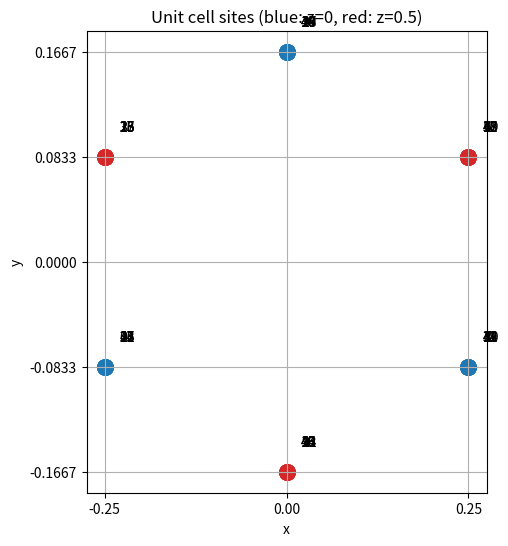

This chart was generated by the following Python code:
#!/bin/python 

import matplotlib.pyplot as plt
from matplotlib.pyplot import figure
from numpy import linspace

#-------------
# site
#-------------
# sites of shifted kagome lattices in rectangular unit cell
atoms=[ 
(0, 0, -0.25, -0.08333333333333333, 0.0),
(1, 0, -0.25, 0.08333333333333338, 0.5),
(2, 0, -0.25, 0.08333333333333338, 0.5),
(3, 0, 0.0, 0.16666666666666669, 0.0),
(4, 0, 0.0, 0.16666666666666669, 0.0),
(5, 0, 0.25, 0.08333333333333338, 0.5),
(6, 0, 0.25, 0.08333333333333338, 0.5),
(7, 0, 0.25, -0.08333333333333333, 0.0),
(8, 0, 0.25, -0.08333333333333333, 0.0),
(9, 0, 0.0, -0.16666666666666657, 0.5),
(10, 0, 0.0, -0.16666666666666657, 0.5),
(11, 0, -0.25, -0.08333333333333333, 0.0),
(12, 0, -0.25, -0.08333333333333333, 0.0),
(13, 0, -0.25, 0.08333333333333341, 0.5),
(15, 0, -0.25, 0.08333333333333341, 0.5),
(14, 0, 0.0, 0.16666666666666669, 0.0),
(16, 0, 0.0, 0.16666666666666669, 0.0),
(17, 0, 0.25, 0.08333333333333341, 0.5),
(18, 0, 0.25, 0.08333333333333341, 0.5),
(19, 0, 0.25, -0.08333333333333333, 0.0),
(20, 0, 0.25, -0.08333333333333333, 0.0),
(21, 0, 0.0, -0.16666666666666663, 0.5),
(22, 0, 0.0, -0.16666666666666663, 0.5),
(23, 0, -0.25, -0.08333333333333333, 0.0),
(24, 0, -0.25, -0.08333333333333333, 0.0),
(25, 0, -0.25, 0.08333333333333338, 0.5),
(26, 0, -0.25, 0.08333333333333338, 0.5),
(27, 0, 0.0, 0.16666666666666669, 0.0),
(28, 0, 0.0, 0.16666666666666669, 0.0),
(29, 0, 0.25, 0.08333333333333338, 0.5),
(30, 0, 0.25, 0.08333333333333338, 0.5),
(31, 0, 0.25, -0.08333333333333333, 0.0),
(32, 0, 0.25, -0.08333333333333333, 0.0),
(33, 0, 0.0, -0.16666666666666657, 0.5),
(34, 0, 0.0, -0.16666666666666657, 0.5),
(35, 0, -0.25, -0.08333333333333333, 0.0),
(36, 0, -0.25, -0.08333333333333333, 0.0),
(37, 0, -0.25, 0.08333333333333341, 0.5),
(38, 0, -0.25, 0.08333333333333341, 0.5),
(39, 0, 0.0, 0.16666666666666669, 0.0),
(40, 0, 0.0, 0.16666666666666669, 0.0),
(41, 0, 0.25, 0.08333333333333341, 0.5),
(42, 0, 0.25, 0.08333333333333341, 0.5),
(43, 0, 0.25, -0.08333333333333333, 0.0),
(44, 0, 0.25, -0.08333333333333333, 0.0),
(45, 0, 0.0, -0.16666666666666663, 0.5),
(46, 0, 0.0, -0.16666666666666663, 0.5),
(47, 0, -0.25, -0.08333333333333333, 0.0),
]


#-------------
# plot
#-------------
fig = figure(figsize=(7,6))
fig.add_subplot(111)
ax = fig.axes[0]

for i,m,x,y,z in atoms:
    if m == 3:
      c = 'tab:green'
    else:
      if z == 0:
        c = 'tab:blue'
      else:
        c = 'tab:red'

    ax.scatter(x,y,s=120, c=c)
    ax.text( x+0.02, y+0.02, str(i), fontsize=10)

ax.set_xlim(-1.1 * 0.25,1.1 * 0.25)
ax.set_ylim(-1.1 * 1/6, 1.1 * 1/6)
ax.set_xticks(linspace(-0.25,0.25,3))
ax.set_yticks(linspace(-1/6,1/6,5))
ax.set_xlabel('x')
ax.set_ylabel('y')
ax.set_title('Unit cell sites (blue: z=0, red: z=0.5)')
ax.set_aspect(3**(1/2))
ax.grid(True)

p2out='./main.pdf'
plt.savefig(p2out, bbox_inches='tight')
